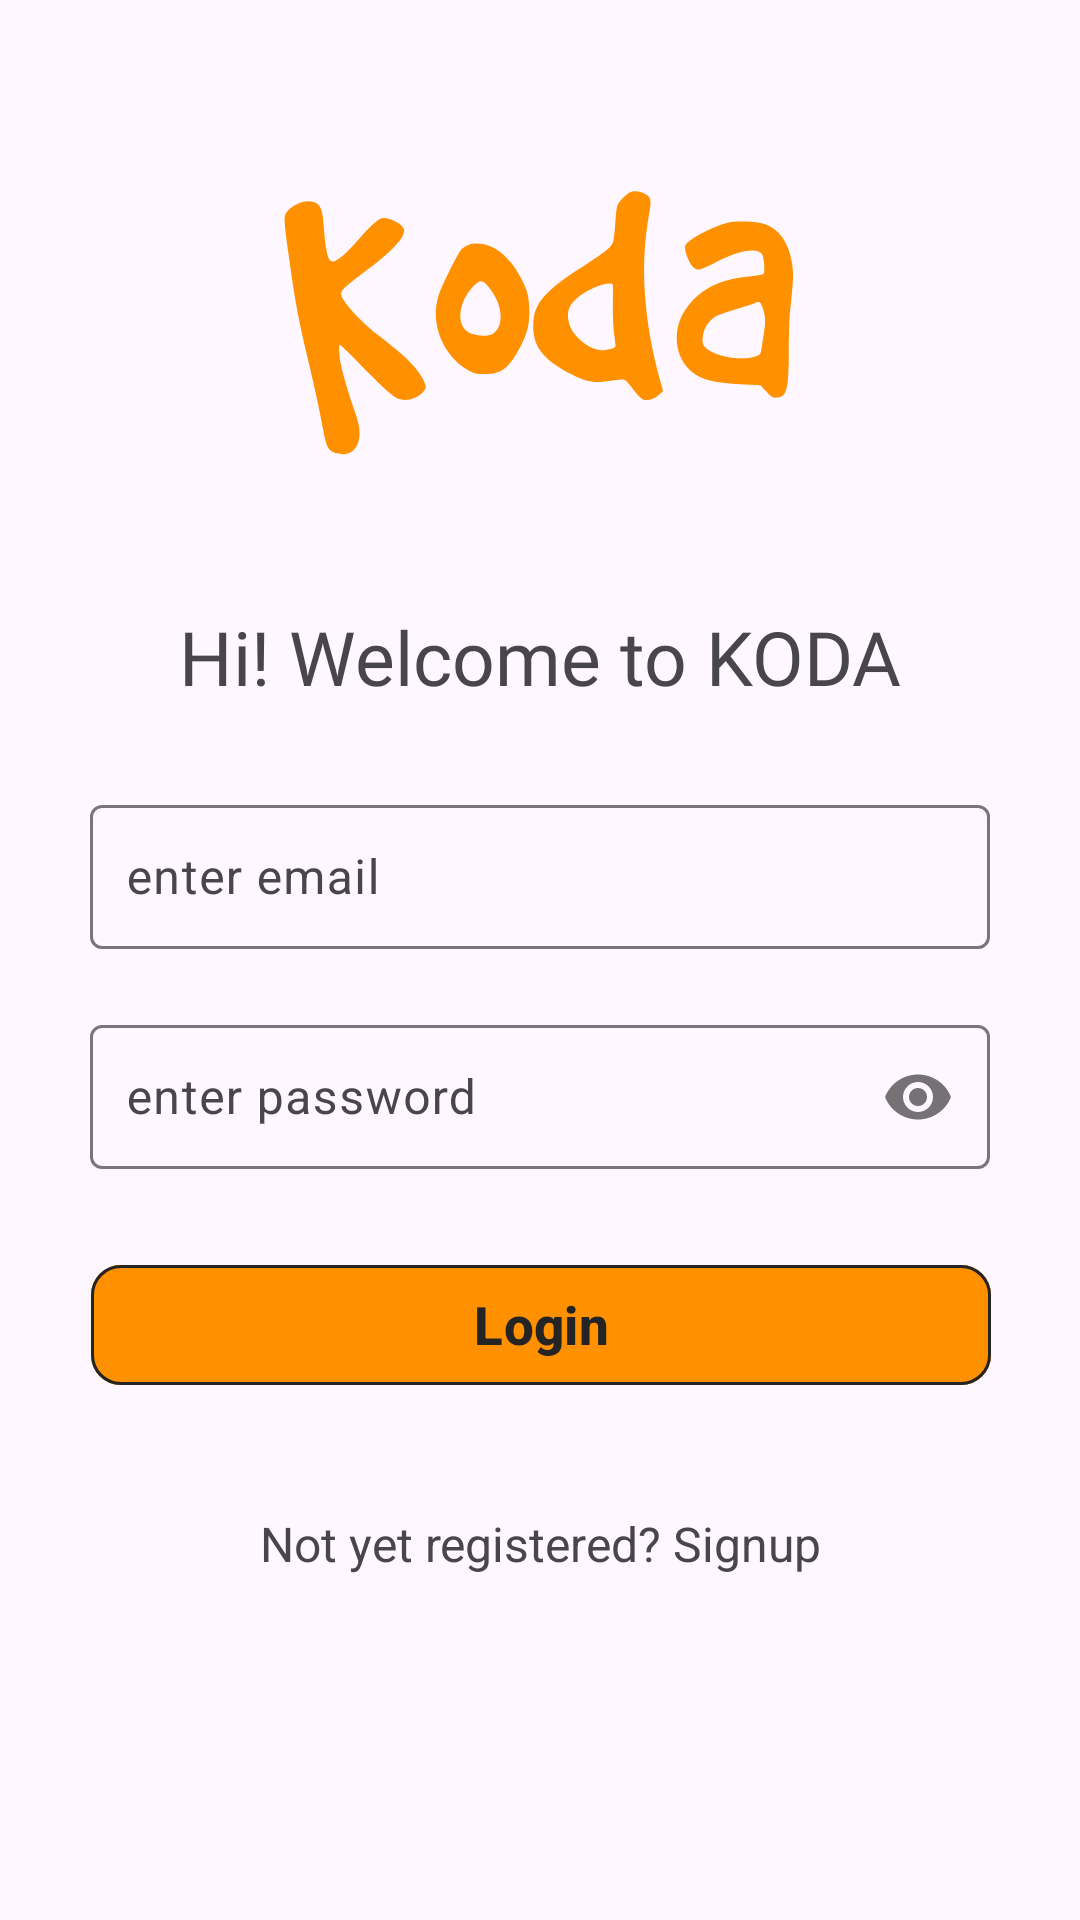

Layout XML and referenced resources for this Android screen:
<!-- AndroidManifest.xml: application theme Theme.KODAApplication -->
<!-- res/layout/activity_login.xml -->
<?xml version="1.0" encoding="utf-8"?>
<androidx.constraintlayout.widget.ConstraintLayout xmlns:android="http://schemas.android.com/apk/res/android"
    xmlns:app="http://schemas.android.com/apk/res-auto"
    xmlns:tools="http://schemas.android.com/tools"
    android:layout_width="match_parent"
    android:layout_height="match_parent"
    android:fitsSystemWindows="true"
    android:padding="16dp"
    android:focusableInTouchMode="true"
    tools:context=".Activities.LoginActivity"
    tools:layout_editor_absoluteX="2dp"
    android:gravity="center_vertical"
    tools:layout_editor_absoluteY="-38dp">

    <TextView
        android:id="@+id/login_title"
        android:layout_width="300dp"
        android:layout_height="wrap_content"
        android:layout_marginTop="4dp"
        android:ems="10"
        android:fontFamily="@font/architects_daughter_font"
        android:gravity="center"
        android:minHeight="48dp"
        android:text="@string/title_greetings_for_KODA"
        android:textSize="25sp"
        app:layout_constraintEnd_toEndOf="parent"
        app:layout_constraintHorizontal_bias="0.50"
        app:layout_constraintStart_toStartOf="parent"
        app:layout_constraintTop_toBottomOf="@+id/imageView" />
    
    <com.google.android.material.textfield.TextInputLayout
        android:id="@+id/inputLayout_email"
        android:layout_width="300dp"
        android:layout_height="wrap_content"
        android:layout_marginTop="20dp"
        app:layout_constraintEnd_toEndOf="parent"
        app:layout_constraintHorizontal_bias="0.50"
        app:layout_constraintStart_toStartOf="parent"
        app:layout_constraintTop_toBottomOf="@+id/login_title">

        
        <com.google.android.material.textfield.TextInputEditText
            android:id="@+id/login_email"
            android:layout_width="300dp"
            android:layout_height="wrap_content"
            android:layout_marginEnd="36dp"
            android:ems="10"
            android:hint="enter email"
            android:inputType="textPersonName"
            android:minHeight="48dp"
            android:padding="12dp"
            app:layout_constraintEnd_toEndOf="parent"
            tools:layout_editor_absoluteY="333dp"
            tools:ignore="HardcodedText" />
    </com.google.android.material.textfield.TextInputLayout>

    <com.google.android.material.textfield.TextInputLayout
        android:id="@+id/inputLayout_password2"
        android:layout_width="300dp"
        android:layout_height="wrap_content"
        android:layout_marginTop="20dp"
        app:layout_constraintEnd_toEndOf="parent"
        app:layout_constraintHorizontal_bias="0.50"
        app:layout_constraintStart_toStartOf="parent"
        app:layout_constraintTop_toBottomOf="@+id/inputLayout_email"
        app:passwordToggleEnabled="true">

        <com.google.android.material.textfield.TextInputEditText
            android:id="@+id/login_password"
            android:layout_width="300dp"
            android:layout_height="wrap_content"
            android:ems="10"
            android:hint="enter password"
            android:inputType="textPassword"
            android:minHeight="48dp"
            android:padding="12dp"
            tools:layout_editor_absoluteX="58dp"
            tools:layout_editor_absoluteY="416dp"
            tools:ignore="HardcodedText" />
    </com.google.android.material.textfield.TextInputLayout>

    <com.google.android.material.button.MaterialButton
        android:id="@+id/login_button"
        android:layout_width="300dp"
        android:layout_height="wrap_content"
        android:layout_marginTop="28dp"
        android:backgroundTint="@color/orange"
        app:strokeWidth="1dp"
        app:strokeColor="@color/gray"
        android:text="Login"
        android:textColor="@color/gray"
        android:textSize="17.5sp"
        android:textStyle="bold"
        app:cornerRadius="10sp"
        app:layout_constraintEnd_toEndOf="parent"
        app:layout_constraintHorizontal_bias="0.506"
        app:layout_constraintStart_toStartOf="parent"
        app:layout_constraintTop_toBottomOf="@+id/inputLayout_password2"
        tools:ignore="HardcodedText" />

    <TextView
        android:id="@+id/signupRedirect"
        android:layout_width="wrap_content"
        android:layout_height="wrap_content"
        android:layout_marginTop="38dp"
        android:gravity="center"
        android:text="Not yet registered? Signup"
        android:textSize="16sp"
        app:layout_constraintEnd_toEndOf="parent"
        app:layout_constraintHorizontal_bias="0.50"
        app:layout_constraintStart_toStartOf="parent"
        app:layout_constraintTop_toBottomOf="@+id/login_button"
        tools:ignore="HardcodedText" />

    <ImageView
        android:id="@+id/imageView"
        android:layout_width="192dp"
        android:layout_height="163dp"
        android:layout_marginTop="12dp"
        android:foregroundGravity="center"
        android:src="@drawable/koda_logo2"
        app:layout_constraintEnd_toEndOf="parent"
        app:layout_constraintHorizontal_bias="0.50"
        app:layout_constraintStart_toStartOf="parent"
        app:layout_constraintTop_toTopOf="parent"
        tools:ignore="ContentDescription" />

</androidx.constraintlayout.widget.ConstraintLayout>
<!-- resources referenced by this layout -->
<resources>
  <color name="gray">#252424</color>
  <color name="orange">#FF9100</color>
  <!-- drawable koda_logo2: vector/xml drawable (drawable, 3209 chars, omitted) -->
  <string name="title_greetings_for_KODA">Hi! Welcome to KODA</string>
  <style name="Theme.KODAApplication" parent="Base.Theme.KODAApplication" />
  <style name="Base.Theme.KODAApplication" parent="Theme.Material3.DayNight.NoActionBar">
          
          <item name="colorPrimary">@color/gray</item>
          <item name="colorPrimaryDark">@color/black</item>
          <item name="colorAccent">@color/orange</item>
  
      </style>
  <color name="black">#FF000000</color>
</resources>
